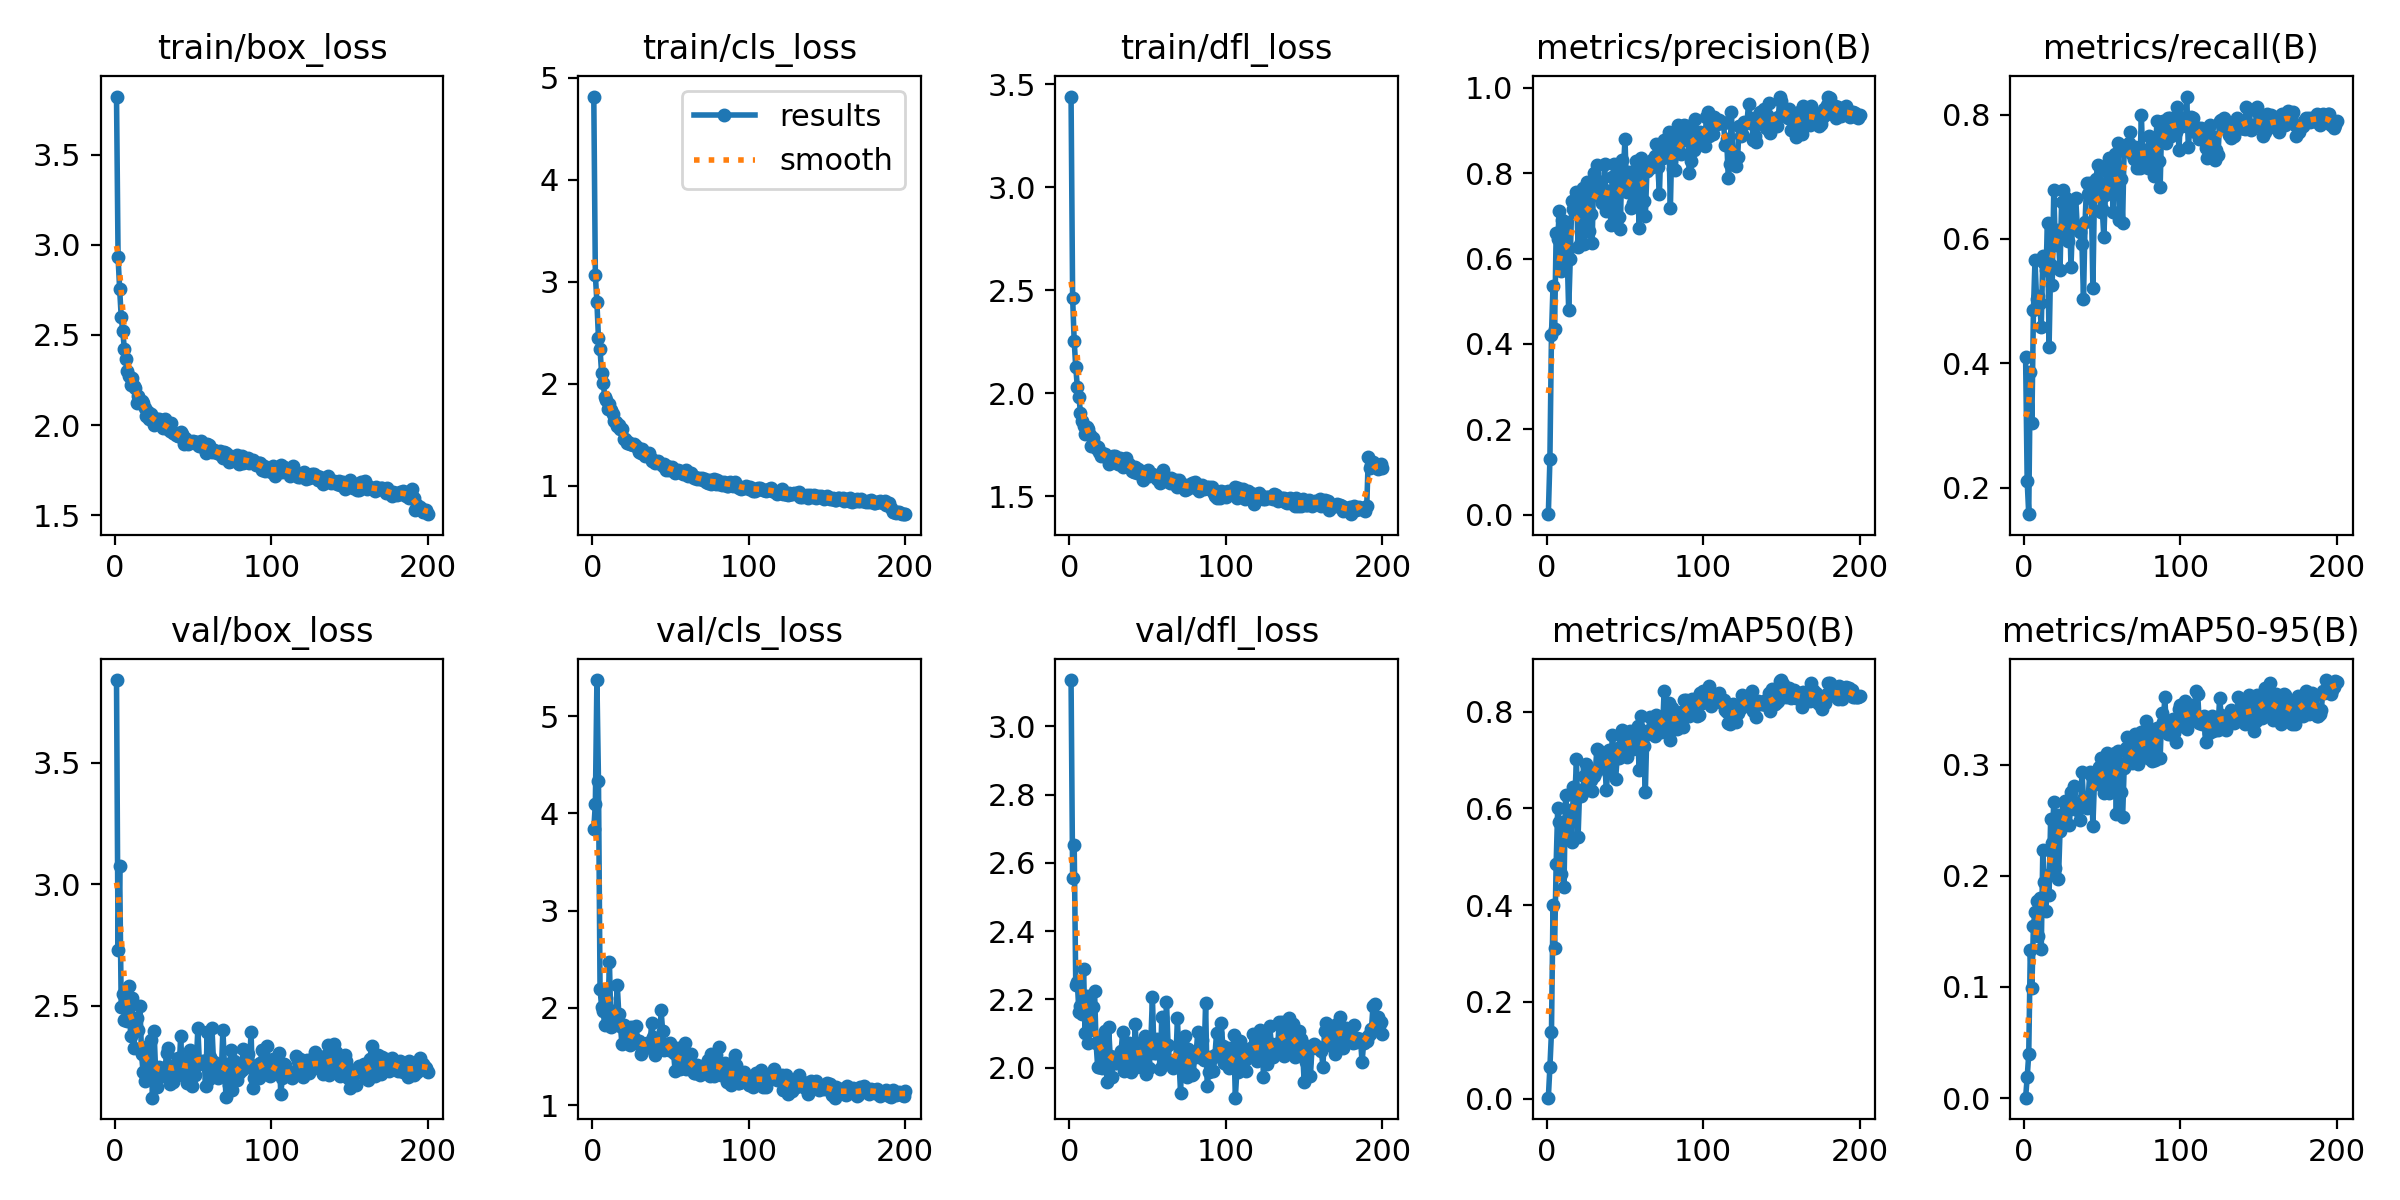

Source data for this figure (header and first rows):
epoch, time, train/box_loss, train/cls_loss, train/dfl_loss, metrics/precision(B), metrics/recall(B), metrics/mAP50(B), metrics/mAP50-95(B), val/box_loss, val/cls_loss, val/dfl_loss, lr/pg0, lr/pg1, lr/pg2
1, 75.99, 3.822, 4.814, 3.44, 0.00153, 0.4094, 0.00185, 0.00049, 3.841, 3.838, 3.136, 0.003298, 0.003298, 0.003298
2, 107.6, 2.931, 3.07, 2.464, 0.1298, 0.2105, 0.065, 0.0187, 2.73, 4.099, 2.556, 0.006602, 0.006602, 0.006602
3, 138.3, 2.755, 2.797, 2.252, 0.4207, 0.1571, 0.1375, 0.03957, 3.077, 5.371, 2.652, 0.009875, 0.009875, 0.009875
4, 168.7, 2.601, 2.445, 2.127, 0.5367, 0.386, 0.3997, 0.133, 2.497, 4.332, 2.242, 0.009865, 0.009865, 0.009865
5, 200.3, 2.52, 2.337, 2.03, 0.4354, 0.3041, 0.3123, 0.0987, 2.549, 2.192, 2.251, 0.00982, 0.00982, 0.00982
6, 231.9, 2.425, 2.107, 1.983, 0.6592, 0.4854, 0.4859, 0.1551, 2.442, 2.011, 2.164, 0.009775, 0.009775, 0.009775
7, 262.9, 2.368, 2.011, 1.905, 0.6463, 0.5664, 0.6009, 0.1675, 2.443, 1.962, 2.181, 0.00973, 0.00973, 0.00973
8, 293.3, 2.298, 1.872, 1.865, 0.7108, 0.5029, 0.5727, 0.1777, 2.439, 1.819, 2.157, 0.009685, 0.009685, 0.009685
9, 323, 2.273, 1.845, 1.84, 0.5699, 0.5088, 0.4636, 0.1463, 2.584, 2.103, 2.29, 0.00964, 0.00964, 0.00964
10, 352.6, 2.223, 1.758, 1.8, 0.6911, 0.4971, 0.5324, 0.1799, 2.375, 1.918, 2.103, 0.009595, 0.009595, 0.009595
11, 382.3, 2.261, 1.799, 1.834, 0.5786, 0.4577, 0.438, 0.134, 2.533, 2.468, 2.209, 0.00955, 0.00955, 0.00955
12, 412.1, 2.218, 1.74, 1.827, 0.6848, 0.5718, 0.6286, 0.2231, 2.328, 1.798, 2.073, 0.009505, 0.009505, 0.009505
13, 442.3, 2.207, 1.705, 1.797, 0.6156, 0.5614, 0.5764, 0.1946, 2.398, 1.967, 2.11, 0.00946, 0.00946, 0.00946
14, 472.1, 2.124, 1.632, 1.743, 0.479, 0.5497, 0.5394, 0.1679, 2.45, 1.869, 2.182, 0.009415, 0.009415, 0.009415
15, 502.1, 2.161, 1.622, 1.782, 0.5978, 0.6257, 0.5966, 0.2005, 2.402, 1.887, 2.178, 0.00937, 0.00937, 0.00937
16, 532.1, 2.128, 1.591, 1.748, 0.7354, 0.4269, 0.5303, 0.1826, 2.499, 2.237, 2.224, 0.009325, 0.009325, 0.009325
17, 561.7, 2.132, 1.601, 1.735, 0.715, 0.5577, 0.6445, 0.2514, 2.3, 1.932, 2.071, 0.00928, 0.00928, 0.00928
18, 591.4, 2.122, 1.56, 1.74, 0.7233, 0.5263, 0.6289, 0.2293, 2.227, 1.814, 2.003, 0.009235, 0.009235, 0.009235
19, 620.9, 2.093, 1.56, 1.714, 0.7556, 0.6784, 0.7014, 0.2667, 2.191, 1.63, 2.001, 0.00919, 0.00919, 0.00919
20, 651.3, 2.052, 1.459, 1.695, 0.6274, 0.5906, 0.5407, 0.2071, 2.295, 1.824, 2.055, 0.009145, 0.009145, 0.009145
21, 682.4, 2.072, 1.455, 1.707, 0.7316, 0.614, 0.6385, 0.2545, 2.213, 1.663, 1.999, 0.0091, 0.0091, 0.0091
22, 713.5, 2.034, 1.422, 1.693, 0.6382, 0.6023, 0.626, 0.1968, 2.339, 1.784, 2.09, 0.009055, 0.009055, 0.009055
23, 744.6, 2.061, 1.431, 1.702, 0.766, 0.5497, 0.6346, 0.2401, 2.358, 1.687, 2.107, 0.00901, 0.00901, 0.00901
24, 775.6, 2.047, 1.408, 1.695, 0.6346, 0.6602, 0.6678, 0.2543, 2.122, 1.616, 1.958, 0.008965, 0.008965, 0.008965
25, 805.7, 1.999, 1.408, 1.658, 0.7637, 0.6784, 0.6913, 0.2454, 2.396, 1.799, 2.119, 0.00892, 0.00892, 0.00892
26, 836.3, 2.012, 1.398, 1.688, 0.7797, 0.6023, 0.6817, 0.2669, 2.233, 1.692, 2.033, 0.008875, 0.008875, 0.008875
27, 866.3, 2.032, 1.409, 1.683, 0.6636, 0.6667, 0.6544, 0.2615, 2.168, 1.687, 1.973, 0.00883, 0.00883, 0.00883
28, 896.9, 2.031, 1.396, 1.696, 0.7034, 0.5965, 0.6587, 0.2591, 2.249, 1.813, 2.032, 0.008785, 0.008785, 0.008785
29, 927.5, 2.006, 1.369, 1.695, 0.6366, 0.6491, 0.6359, 0.2459, 2.212, 1.641, 2.013, 0.00874, 0.00874, 0.00874
30, 957.9, 2.002, 1.333, 1.664, 0.7994, 0.5556, 0.6661, 0.2749, 2.212, 1.658, 2.015, 0.008695, 0.008695, 0.008695
31, 988.4, 1.985, 1.321, 1.655, 0.7499, 0.6257, 0.6737, 0.2655, 2.246, 1.529, 2.022, 0.00865, 0.00865, 0.00865
32, 1019, 2.036, 1.366, 1.687, 0.8197, 0.6199, 0.7219, 0.2808, 2.235, 1.553, 2.023, 0.008605, 0.008605, 0.008605
33, 1050, 1.989, 1.322, 1.654, 0.7808, 0.6666, 0.7202, 0.2648, 2.308, 1.624, 2.049, 0.00856, 0.00856, 0.00856
34, 1080, 1.976, 1.294, 1.644, 0.748, 0.6199, 0.6867, 0.2593, 2.325, 1.632, 2.104, 0.008515, 0.008515, 0.008515
35, 1110, 1.966, 1.317, 1.664, 0.7297, 0.6157, 0.6858, 0.2641, 2.177, 1.633, 1.989, 0.00847, 0.00847, 0.00847
36, 1142, 2.009, 1.319, 1.687, 0.7383, 0.6106, 0.7054, 0.25, 2.254, 1.6, 2.02, 0.008425, 0.008425, 0.008425
37, 1175, 1.957, 1.288, 1.655, 0.8216, 0.5924, 0.712, 0.2936, 2.188, 1.633, 1.995, 0.00838, 0.00838, 0.00838
38, 1207, 1.954, 1.247, 1.658, 0.711, 0.5035, 0.6373, 0.2691, 2.251, 1.842, 2.071, 0.008335, 0.008335, 0.008335
39, 1239, 1.946, 1.255, 1.642, 0.7592, 0.627, 0.6746, 0.269, 2.21, 1.702, 1.986, 0.00829, 0.00829, 0.00829
40, 1269, 1.938, 1.221, 1.623, 0.7589, 0.6901, 0.7208, 0.2612, 2.287, 1.51, 2.068, 0.008245, 0.008245, 0.008245
41, 1299, 1.938, 1.231, 1.619, 0.6794, 0.6725, 0.6984, 0.2694, 2.23, 1.62, 2, 0.0082, 0.0082, 0.0082
42, 1329, 1.96, 1.244, 1.641, 0.7903, 0.6901, 0.7523, 0.2929, 2.377, 1.63, 2.129, 0.008155, 0.008155, 0.008155
43, 1360, 1.95, 1.228, 1.612, 0.8212, 0.6667, 0.71, 0.2905, 2.229, 1.567, 2.013, 0.00811, 0.00811, 0.00811
44, 1391, 1.896, 1.215, 1.631, 0.7758, 0.5205, 0.6611, 0.2449, 2.253, 1.975, 2.043, 0.008065, 0.008065, 0.008065
45, 1421, 1.929, 1.199, 1.614, 0.6928, 0.6725, 0.7047, 0.2847, 2.232, 1.763, 2.039, 0.00802, 0.00802, 0.00802
46, 1452, 1.915, 1.214, 1.623, 0.6964, 0.6959, 0.7045, 0.2823, 2.181, 1.561, 2.001, 0.007975, 0.007975, 0.007975
47, 1483, 1.895, 1.16, 1.578, 0.6684, 0.7192, 0.7262, 0.2909, 2.287, 1.617, 2.079, 0.00793, 0.00793, 0.00793
48, 1513, 1.906, 1.194, 1.619, 0.8313, 0.6901, 0.7616, 0.2974, 2.319, 1.622, 2.092, 0.007885, 0.007885, 0.007885
49, 1544, 1.906, 1.153, 1.598, 0.8068, 0.6433, 0.7441, 0.3061, 2.168, 1.563, 1.983, 0.00784, 0.00784, 0.00784
50, 1574, 1.912, 1.169, 1.627, 0.8808, 0.6479, 0.7378, 0.2835, 2.305, 1.639, 2.065, 0.007795, 0.007795, 0.007795
51, 1605, 1.907, 1.188, 1.6, 0.7568, 0.6023, 0.7071, 0.2745, 2.214, 1.576, 1.999, 0.00775, 0.00775, 0.00775
52, 1637, 1.906, 1.147, 1.604, 0.7765, 0.6706, 0.7347, 0.3044, 2.265, 1.537, 2.077, 0.007705, 0.007705, 0.007705
53, 1669, 1.889, 1.129, 1.608, 0.8034, 0.7076, 0.7594, 0.31, 2.408, 1.346, 2.206, 0.00766, 0.00766, 0.00766
54, 1701, 1.884, 1.139, 1.604, 0.7184, 0.731, 0.7308, 0.2748, 2.261, 1.51, 2.043, 0.007615, 0.007615, 0.007615
55, 1733, 1.911, 1.157, 1.594, 0.7299, 0.6842, 0.7219, 0.2846, 2.27, 1.582, 2.043, 0.00757, 0.00757, 0.00757
56, 1764, 1.883, 1.149, 1.583, 0.758, 0.7145, 0.7409, 0.3048, 2.274, 1.37, 2.084, 0.007525, 0.007525, 0.007525
57, 1796, 1.871, 1.138, 1.593, 0.829, 0.6433, 0.7428, 0.3031, 2.272, 1.428, 2.065, 0.00748, 0.00748, 0.00748
58, 1826, 1.844, 1.119, 1.564, 0.8115, 0.7368, 0.771, 0.3102, 2.172, 1.438, 1.995, 0.007435, 0.007435, 0.007435
59, 1857, 1.893, 1.119, 1.614, 0.6709, 0.6842, 0.6799, 0.2551, 2.393, 1.638, 2.15, 0.00739, 0.00739, 0.00739
60, 1889, 1.892, 1.157, 1.628, 0.8347, 0.7544, 0.7916, 0.3117, 2.199, 1.369, 2.011, 0.007345, 0.007345, 0.007345
... 140 more rows
